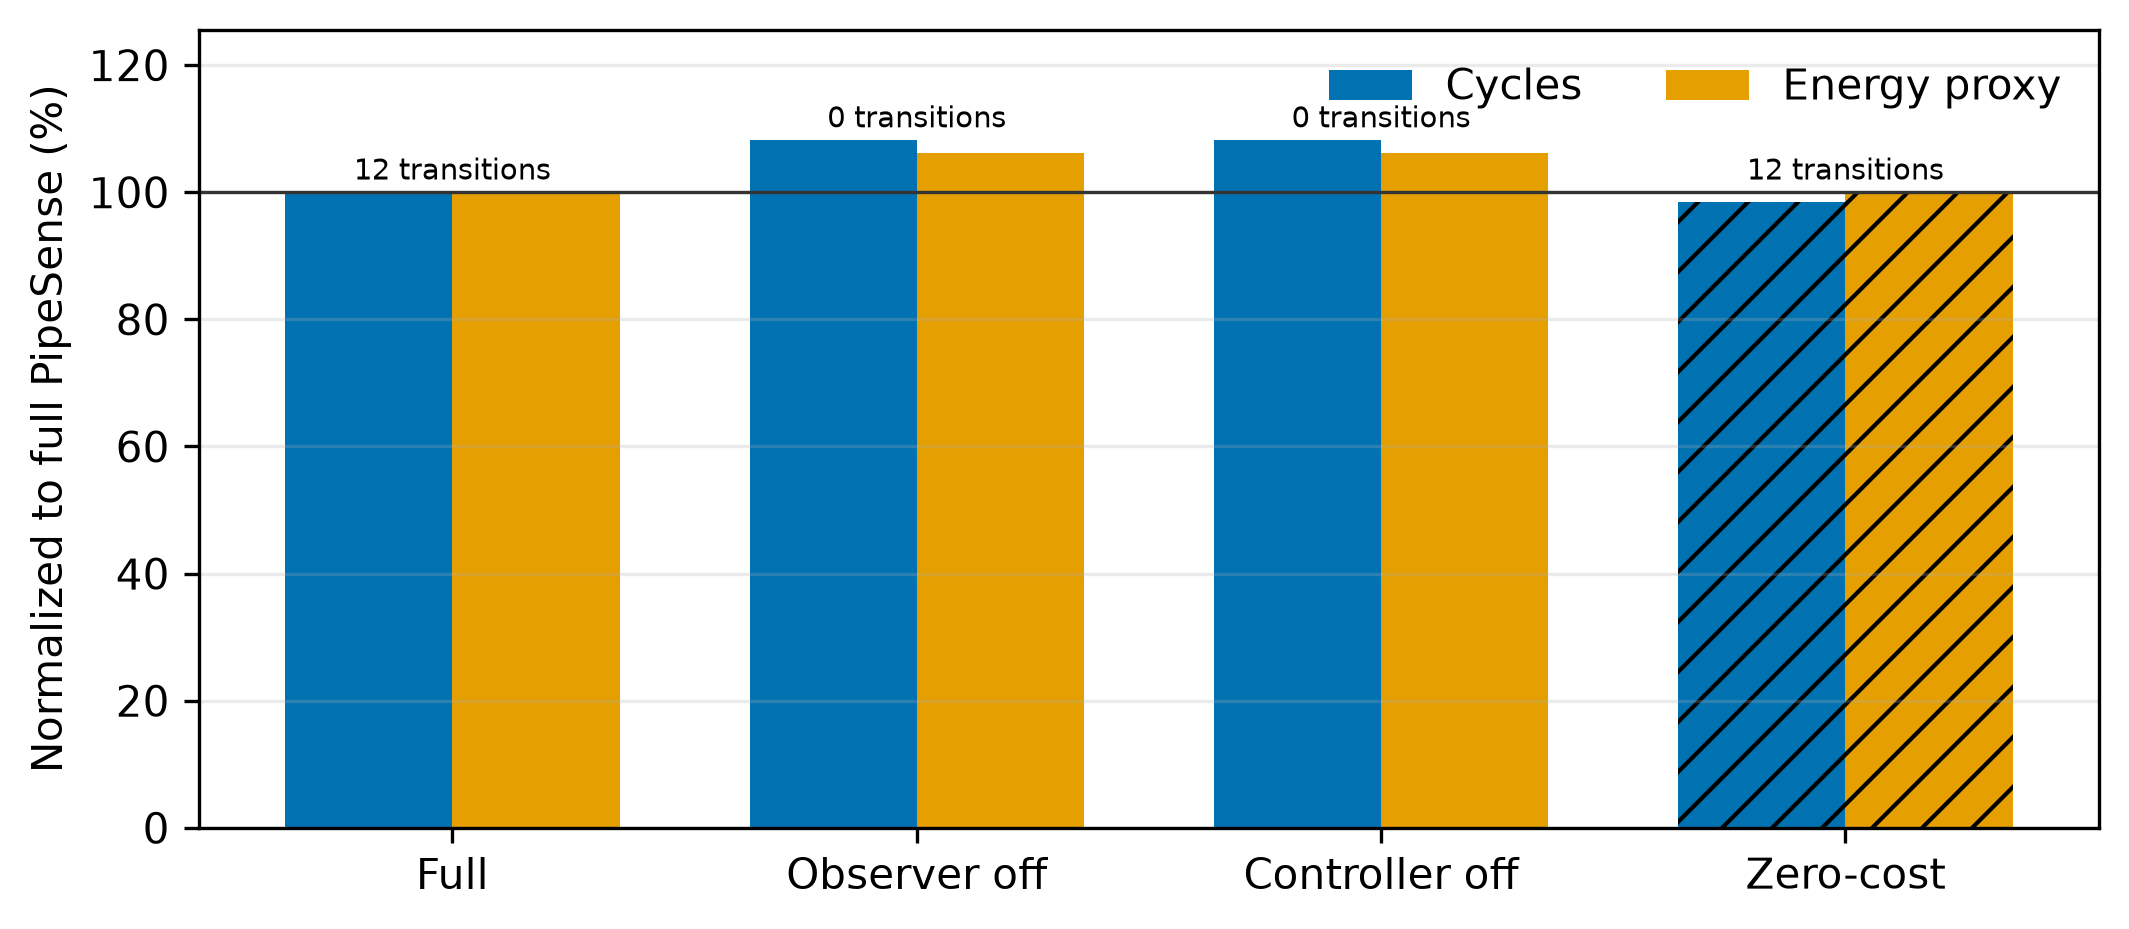

The table this chart was drawn from, first rows:
ablation, label, evidence_type, total_cycles, cycle_change_vs_full_pct, total_energy_proxy_units, energy_change_vs_full_pct, total_transitions, total_reconfig_penalty_cycles, total_safety_faults, total_timeouts
full_adaptive, Full adaptive PipeSense, measured_simulation, 3056, 0.00, 18055, 0.00, 12, 47, 0, 0
observer_disabled, Observer disabled, measured_simulation, 3307, 8.21, 19162, 6.13, 0, 0, 0, 0
controller_disabled, Controller disabled, measured_simulation, 3307, 8.21, 19162, 6.13, 0, 0, 0, 0
zero_cost_reconfig, Zero-cost reconfiguration idealization, analytical_idealization, 3009, -1.54, 18055, 0.00, 12, 0, 0, 0
